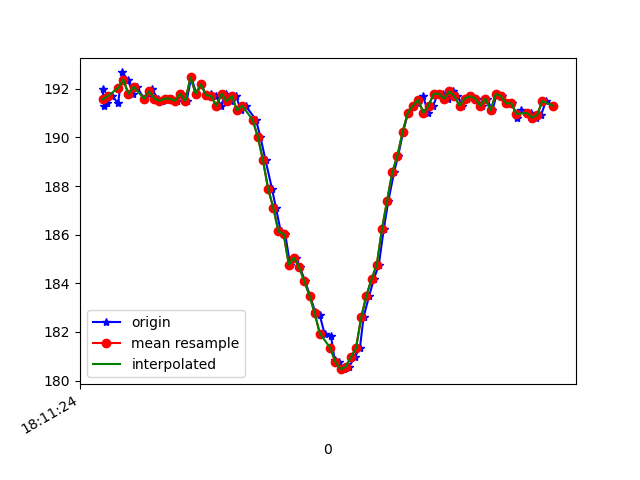

Source data for this figure (header and first rows):
1617819084560, 514728175597268, 191.99219, -231.83594, -63.085938
1617819084566, 514728193360667, 191.3, -231.9, -63.48
1617819084579, 514728210757810, 191.4, -232.5, -63.48
1617819084598, 514728229803104, 191.7, -233.4, -64.16
1617819084620, 514728248878919, 191.4, -232.7, -63.48
1617819084636, 514728267893691, 192.7, -231.8, -64.16
1617819084657, 514728286969506, 192.4, -233, -63.38
1617819084679, 514728305984278, 191.8, -232.2, -63.38
1617819084692, 514728325060093, 192.1, -231.3, -62.89
1617819084720, 514728346058750, 191.6, -231.9, -62.89
1617819084740, 514728363547458, 191.8, -231.6, -62.79
1617819084750, 514728382409623, 192, -232.5, -62.89
1617819084774, 514728401515960, 191.6, -232.1, -63.18
1617819084788, 514728420469689, 191.5, -232.2, -63.57
1617819084808, 514728439667589, 191.6, -232.2, -62.79
1617819084829, 514728458712883, 191.6, -231.9, -62.7
1617819084848, 514728477921610, 191.5, -232.7, -62.7
1617819084866, 514728496997425, 191.8, -232.6, -62.3
1617819084885, 514728516042718, 191.5, -232.8, -62.79
1617819084903, 514728535088012, 192.5, -232.5, -62.89
1617819084923, 514728554255391, 191.8, -232, -61.72
1617819084942, 514728573300685, 192.2, -232.6, -63.57
1617819084961, 514728592437542, 191.7, -232.6, -62.79
1617819084979, 514728611360750, 191.8, -232.3, -62.4
1617819084999, 514728630345001, 191.7, -231.5, -62.7
1617819085018, 514728649420816, 191.3, -231.7, -61.82
1617819085036, 514728668344025, 191.8, -231.7, -62.4
1617819085055, 514728687450361, 191.5, -231, -61.33
1617819085077, 514728706587219, 191.7, -230.4, -61.33
1617819085094, 514728725663033, 191.1, -230.5, -60.35
1617819085113, 514728744860934, 191.3, -230.1, -59.77
1617819085153, 514728782982042, 190.7, -228.4, -57.81
1617819085170, 514728802149421, 190, -223.6, -51.27
1617819085190, 514728821072629, 189.1, -221.8, -47.85
1617819085215, 514728840117923, 187.9, -220.1, -43.16
1617819085230, 514728859224259, 187.1, -218.2, -37.11
1617819085249, 514728878330595, 186.1, -217.7, -31.05
1617819085266, 514728897406410, 186, -217.7, -24.22
1617819085285, 514728916940045, 184.8, -218.7, -19.92
1617819085306, 514728935741168, 185.1, -218.8, -19.24
1617819085323, 514728954786462, 184.7, -218.8, -20.61
1617819085343, 514728973984362, 184.1, -218.8, -22.17
1617819085362, 514728992968613, 183.5, -219, -23.73
1617819085382, 514729012471726, 182.8, -218.2, -24.9
1617819085399, 514729031150764, 182.7, -218.6, -25.2
1617819085418, 514729050196058, 181.9, -218.8, -24.9
1617819085443, 514729069455000, 181.8, -218.7, -26.46
1617819085457, 514729088317166, 180.9, -218.6, -26.56
1617819085475, 514729107362460, 180.8, -218.7, -28.32
1617819085495, 514729126407753, 180.5, -219.1, -29.59
1617819085513, 514729145361483, 180.6, -218.8, -30.08
1617819085534, 514729164467819, 181, -218.8, -30.76
1617819085555, 514729183635198, 181.3, -218.8, -32.23
1617819085569, 514729202711013, 182.6, -219, -34.28
1617819085591, 514729221756307, 183.5, -218.5, -37.01
1617819085609, 514729240771079, 184.2, -219.3, -39.84
1617819085628, 514729260030022, 184.8, -220.4, -43.26
1617819085647, 514729278892187, 186.2, -221.7, -46.68
1617819085665, 514729297906960, 187.4, -223.1, -49.51
1617819085687, 514729317196424, 188.6, -224, -52.34
1617819085703, 514729336119632, 189.3, -226.6, -56.05
... 31 more rows
